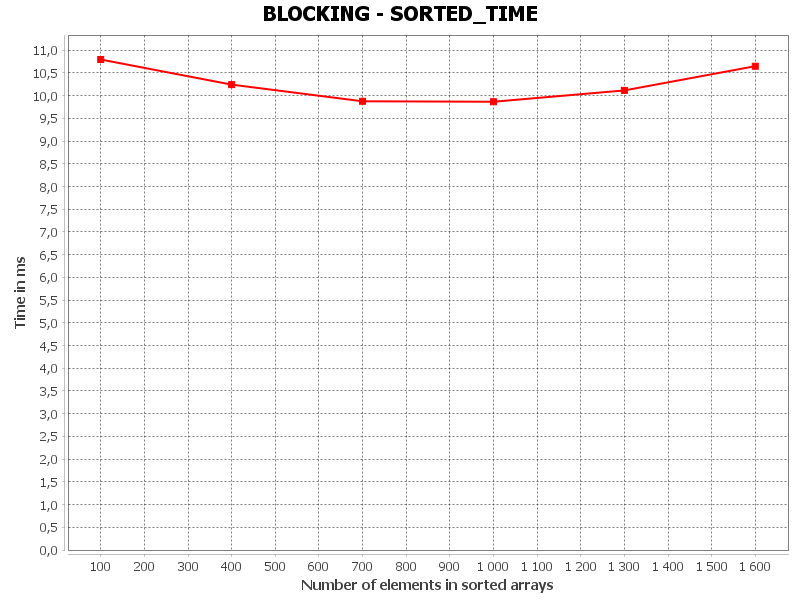

The file beside this chart, header and first rows:
SORTED_TIME, Number of elements in sorted arrays, Time in ms
0, 100.0, 10.8
1, 400.0, 10.24
2, 700.0, 9.876
3, 1000, 9.866
4, 1300, 10.11
5, 1600, 10.65
